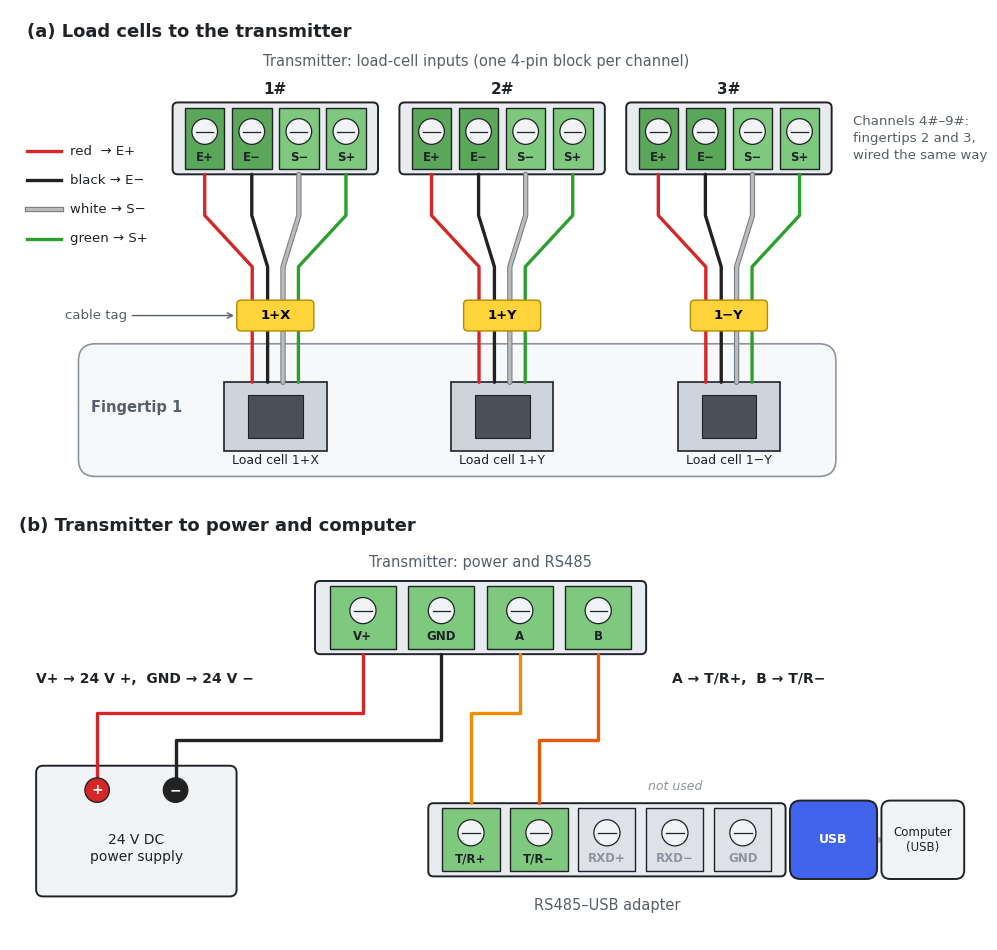
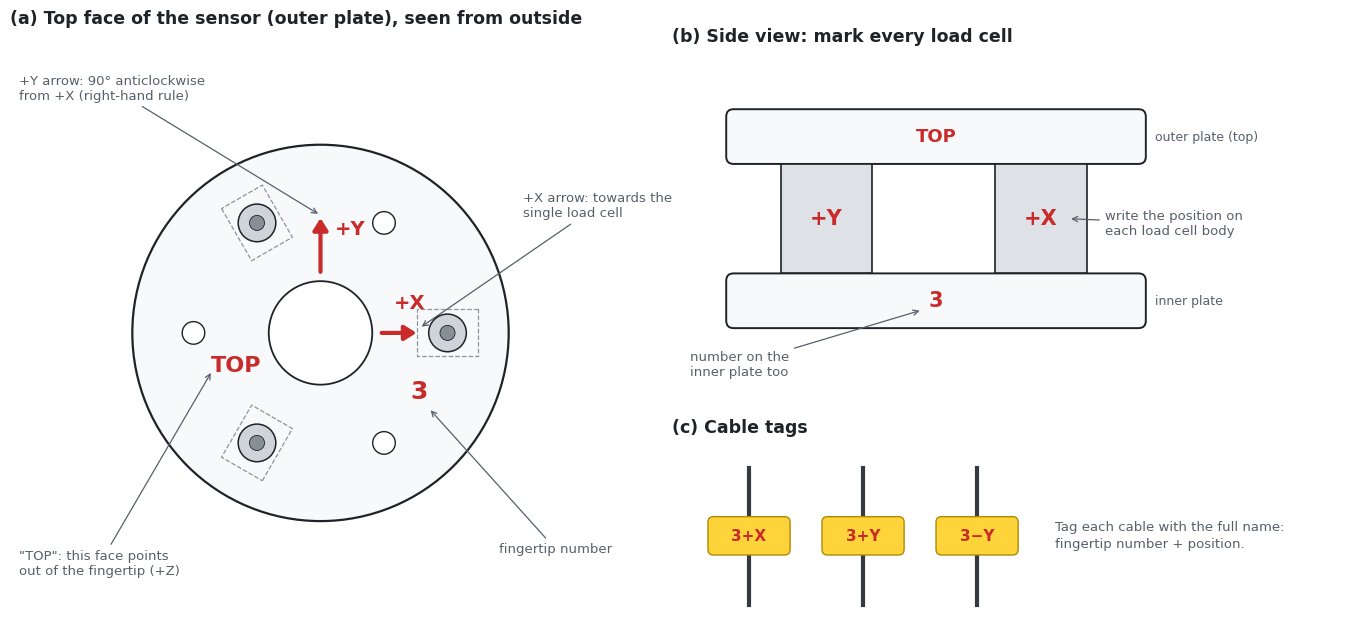
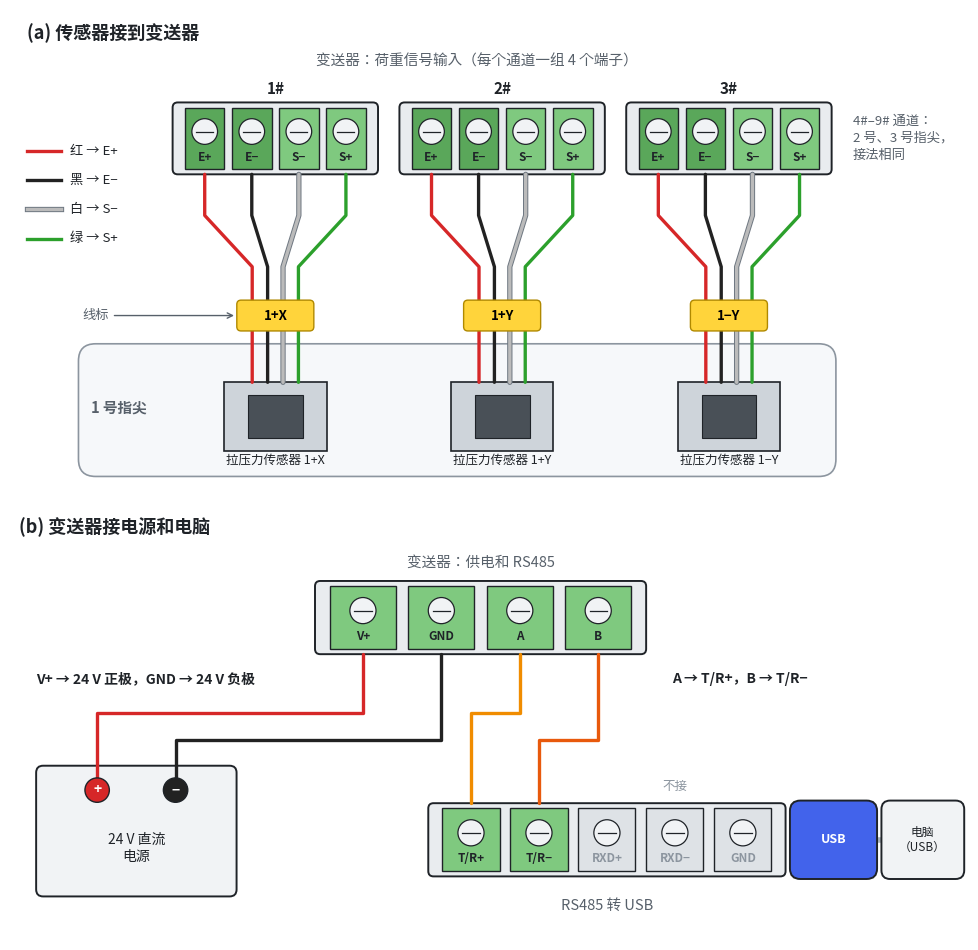
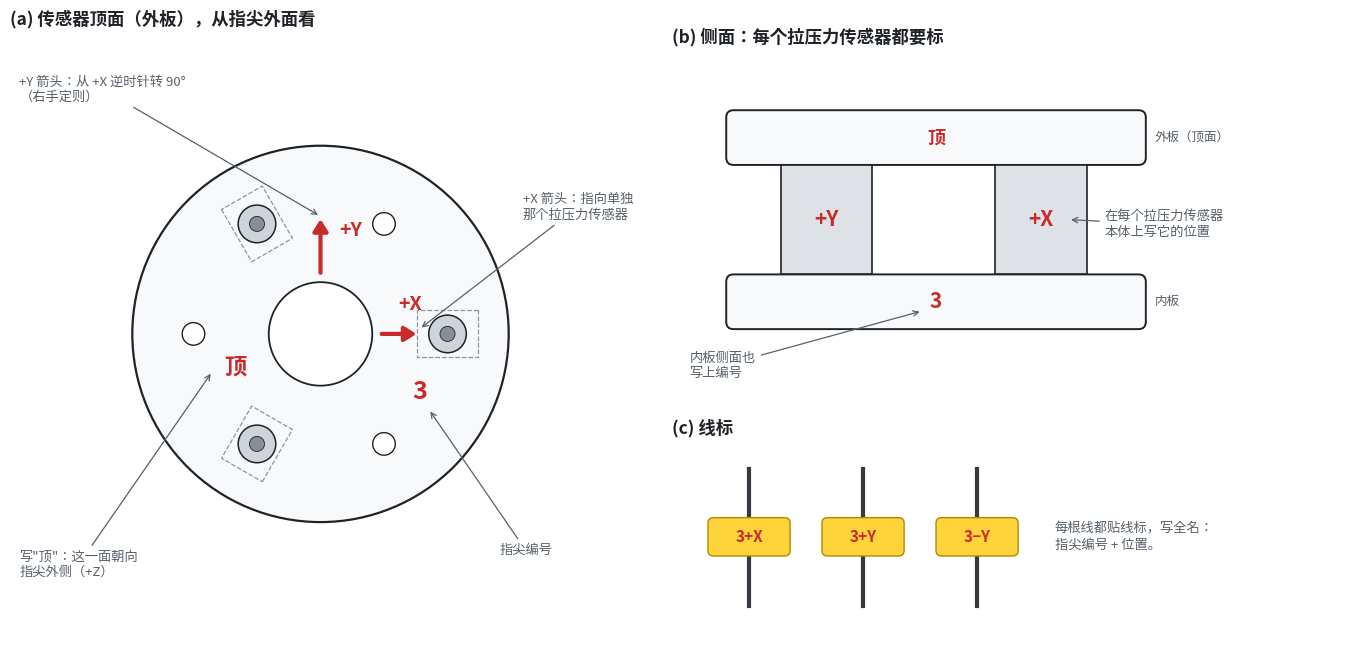

Source code (Python) for these figures, in order:
"""Schematic figures for the fingertip force sensor: wiring and labelling.

Usage: python sensor_wiring_figure.py <out_dir>   (e.g. hardware/img)
Writes sensor_wiring.png, sensor_wiring_zh.png, sensor_labels.png, sensor_labels_zh.png.
"""
import sys, os
import numpy as np
import matplotlib
matplotlib.use("Agg")
import matplotlib.pyplot as plt
from matplotlib.patches import FancyBboxPatch, Circle, Rectangle, FancyArrowPatch, Wedge

OUT = sys.argv[1] if len(sys.argv) > 1 else "."
from matplotlib import font_manager
font_manager.fontManager.addfont("/usr/share/fonts/opentype/noto/NotoSansCJK-Regular.ttc")
CJK = "Noto Sans CJK JP"

RED, BLACK, GREEN, WHITE = "#d62728", "#222222", "#2ca02c", "#bbbbbb"
TERM = "#7fc97f"; TERM_E = "#5aa75a"
INK, INK2, MUTED = "#1f2328", "#57606a", "#8c959f"
TAG = "#ffd43b"

T = {
 "en": dict(
   cell="Load cell", tip="Fingertip 1",
   inputs="Transmitter: load-cell inputs (one 4-pin block per channel)",
   more="Channels 4#–9#:\nfingertips 2 and 3,\nwired the same way",
   outputs="Transmitter: power and RS485",
   psu="24 V DC\npower supply", adapter="RS485–USB adapter", pc="Computer\n(USB)",
   unused="not used",
   legend=[(RED, "red  → E+"), (BLACK, "black → E−"), (WHITE, "white → S−"), (GREEN, "green → S+")],
   rs="A → T/R+,  B → T/R−", pw="V+ → 24 V +,  GND → 24 V −",
   title_a="(a) Load cells to the transmitter", title_b="(b) Transmitter to power and computer",
   tagnote="cable tag",
 ),
 "zh": dict(
   cell="拉压力传感器", tip="1 号指尖",
   inputs="变送器：荷重信号输入（每个通道一组 4 个端子）",
   more="4#–9# 通道：\n2 号、3 号指尖，\n接法相同",
   outputs="变送器：供电和 RS485",
   psu="24 V 直流\n电源", adapter="RS485 转 USB", pc="电脑\n（USB）",
   unused="不接",
   legend=[(RED, "红 → E+"), (BLACK, "黑 → E−"), (WHITE, "白 → S−"), (GREEN, "绿 → S+")],
   rs="A → T/R+，B → T/R−", pw="V+ → 24 V 正极，GND → 24 V 负极",
   title_a="(a) 传感器接到变送器", title_b="(b) 变送器接电源和电脑",
   tagnote="线标",
 ),
}


def box(ax, x, y, w, h, fc, ec=INK, r=0.08, lw=1.4, z=2):
    ax.add_patch(FancyBboxPatch((x, y), w, h, boxstyle=f"round,pad=0,rounding_size={r}",
                                fc=fc, ec=ec, lw=lw, zorder=z))


def terminal_strip(ax, x0, y, labels, pitch, fc_map=None, greyed=()):
    """Draw a row of screw terminals; return dict label -> (x, y_bottom)."""
    pos = {}
    w = pitch * len(labels)
    box(ax, x0 - 0.1, y - 0.42, w + 0.2, 0.84, "#e9ecef", r=0.06)
    for i, lab in enumerate(labels):
        cx = x0 + pitch * (i + 0.5)
        g = lab in greyed
        fc = "#dee2e6" if g else (fc_map(lab) if fc_map else TERM)
        ax.add_patch(Rectangle((cx - pitch * 0.42, y - 0.36), pitch * 0.84, 0.72, fc=fc, ec=INK, lw=1, zorder=3))
        ax.add_patch(Circle((cx, y + 0.08), 0.15, fc="#f1f3f5", ec=INK, lw=0.9, zorder=4))
        ax.plot([cx - 0.1, cx + 0.1], [y + 0.08, y + 0.08], color=INK, lw=0.9, zorder=5)
        ax.text(cx, y - 0.22, lab, ha="center", va="center", fontsize=8.5, zorder=5,
                color=MUTED if g else INK, fontweight="bold")
        pos[lab] = (cx, y - 0.42)
    return pos


def wire(ax, pts, color, lw=2.4):
    xs, ys = zip(*pts)
    if color == WHITE:
        ax.plot(xs, ys, color="#6e7781", lw=lw + 1.4, solid_capstyle="round", zorder=6)
    ax.plot(xs, ys, color=color, lw=lw, solid_capstyle="round", zorder=7)


def wiring(lang):
    t = T[lang]
    plt.rcParams["font.family"] = [CJK, "DejaVu Sans"] if lang == "zh" else ["DejaVu Sans"]
    fig, axs = plt.subplots(2, 1, figsize=(11, 9.6), gridspec_kw=dict(height_ratios=[1.1, 1]))
    # ---------- (a) load cells -> per-channel input blocks ----------
    ax = axs[0]
    ax.set_xlim(0, 11); ax.set_ylim(0, 5.6); ax.axis("off"); ax.set_aspect("equal")
    ax.text(0.1, 5.45, t["title_a"], fontsize=13, fontweight="bold", va="top", color=INK)
    order = ["E+", "E−", "S−", "S+"]
    cols = {"E+": RED, "E−": BLACK, "S−": WHITE, "S+": GREEN}
    pitch = 0.55
    cells = [("1+X", "1#"), ("1+Y", "2#"), ("1−Y", "3#")]
    xs = [1.9, 4.55, 7.2]
    ax.text(5.35, 4.95, t["inputs"], ha="center", fontsize=10.5, color=INK2)
    box(ax, 0.7, 0.15, 8.85, 1.55, "#f6f8fa", ec=MUTED, r=0.2, lw=1.2, z=1)
    ax.text(0.85, 0.95, t["tip"], fontsize=10.5, color=INK2, va="center", fontweight="bold")
    for (name, ch), x0 in zip(cells, xs):
        pos = terminal_strip(ax, x0, 4.1, order, pitch,
                             fc_map=lambda l: TERM_E if l.startswith("E") else TERM)
        ax.text(x0 + pitch * 2, 4.62, ch, ha="center", fontsize=11, fontweight="bold", color=INK)
        cx = x0 + pitch * 2
        ax.add_patch(Rectangle((cx - 0.6, 0.45), 1.2, 0.8, fc="#ced4da", ec=INK, lw=1.2, zorder=3))
        ax.add_patch(Rectangle((cx - 0.32, 0.6), 0.64, 0.5, fc="#495057", ec=INK, lw=0.8, zorder=4))
        ax.text(cx, 0.3, f"{t['cell']} {name}", ha="center", fontsize=9, color=INK)
        for j, lab in enumerate(order):
            sx = cx + (j - 1.5) * 0.18
            tx = pos[lab][0]
            wire(ax, [(sx, 1.25), (sx, 2.6), (tx, 3.2), pos[lab]], cols[lab])
        ax.add_patch(FancyBboxPatch((cx - 0.45, 1.85), 0.9, 0.36, boxstyle="round,pad=0,rounding_size=0.05",
                                    fc=TAG, ec="#b08900", lw=1, zorder=9))
        ax.text(cx, 2.03, name, ha="center", va="center", fontsize=9.5, fontweight="bold", zorder=10)
    ax.text(9.75, 4.1, t["more"], fontsize=9.5, color=INK2, va="center", linespacing=1.4)
    ax.annotate(t["tagnote"], xy=(xs[0] + pitch * 2 - 0.45, 2.03), xytext=(0.9, 2.03), fontsize=9.5, color=INK2,
                arrowprops=dict(arrowstyle="->", color=INK2, lw=1), ha="center", va="center")
    for i, (c, lab) in enumerate(t["legend"]):
        yy = 3.95 - i * 0.34
        if c == WHITE:
            ax.plot([0.1, 0.5], [yy, yy], color="#6e7781", lw=3.8)
        ax.plot([0.1, 0.5], [yy, yy], color=c, lw=2.4)
        ax.text(0.6, yy, lab, va="center", fontsize=9.5, color=INK)

    # ---------- (b) V+/GND/A/B -> PSU + adapter ----------
    ax = axs[1]
    ax.set_xlim(0, 11); ax.set_ylim(0, 5.0); ax.axis("off"); ax.set_aspect("equal")
    ax.text(0.1, 4.85, t["title_b"], fontsize=13, fontweight="bold", va="top", color=INK)
    p2 = 0.9; ox = 3.6
    po = terminal_strip(ax, ox, 3.7, ["V+", "GND", "A", "B"], p2)
    ax.text(ox + p2 * 2, 4.28, t["outputs"], ha="center", fontsize=10.5, color=INK2)
    box(ax, 0.3, 0.5, 2.3, 1.5, "#f1f3f5")
    ax.text(1.45, 1.05, t["psu"], ha="center", va="center", fontsize=10, color=INK, linespacing=1.3)
    for lab, xx, c in [("+", 1.0, RED), ("−", 1.9, BLACK)]:
        ax.add_patch(Circle((xx, 1.72), 0.14, fc=c, ec=INK, zorder=8))
        ax.text(xx, 1.72, lab, ha="center", va="center", color="white", fontsize=10, fontweight="bold", zorder=9)
    wire(ax, [(1.0, 1.86), (1.0, 2.6), (po["V+"][0], 2.6), po["V+"]], RED)
    wire(ax, [(1.9, 1.86), (1.9, 2.3), (po["GND"][0], 2.3), po["GND"]], BLACK)
    ax.text(0.3, 2.95, t["pw"], fontsize=10, fontweight="bold", color=INK)
    ax_x = 4.9
    pa = terminal_strip(ax, ax_x, 1.15, ["T/R+", "T/R−", "RXD+", "RXD−", "GND"], 0.78,
                        greyed=("RXD+", "RXD−", "GND"))
    box(ax, ax_x + 0.78 * 5 + 0.15, 0.7, 1.0, 0.9, "#4263eb", ec=INK, r=0.12)
    ax.text(ax_x + 0.78 * 5 + 0.65, 1.15, "USB", ha="center", va="center", color="white", fontsize=9, fontweight="bold")
    ax.text(ax_x + 0.78 * 2.5, 0.35, t["adapter"], ha="center", fontsize=10.5, color=INK2)
    ax.text(ax_x + 0.78 * 3.5, 1.72, t["unused"], ha="center", fontsize=9, color=MUTED, style="italic")
    top = lambda p: (p[0], p[1] + 0.84)
    wire(ax, [po["A"], (po["A"][0], 2.6), (pa["T/R+"][0], 2.6), top(pa["T/R+"])], "#f08c00")
    wire(ax, [po["B"], (po["B"][0], 2.3), (pa["T/R−"][0], 2.3), top(pa["T/R−"])], "#e8590c")
    ax.text(7.6, 2.95, t["rs"], fontsize=10, fontweight="bold", color=INK)
    ux = ax_x + 0.78 * 5 + 1.15
    ax.plot([ux, 10.0], [1.15, 1.15], color="#adb5bd", lw=4, solid_capstyle="round", zorder=1)
    box(ax, 10.0, 0.7, 0.95, 0.9, "#f1f3f5", r=0.1)
    ax.text(10.47, 1.15, t["pc"], ha="center", va="center", fontsize=8.5, color=INK, linespacing=1.2)
    fig.tight_layout()
    name = "sensor_wiring" + ("_zh" if lang == "zh" else "") + ".png"
    fig.savefig(os.path.join(OUT, name), dpi=160, facecolor="white")
    plt.close(fig)


MARK = "#c92a2a"   # marker-pen red

L = {
 "en": dict(
   title_a="(a) Top face of the sensor (outer plate), seen from outside",
   title_b="(b) Side view: mark every load cell",
   title_c="(c) Cable tags",
   top="TOP", num="3", numnote="fingertip number",
   topnote="\"TOP\": this face points\nout of the fingertip (+Z)",
   xnote="+X arrow: towards the\nsingle load cell", ynote="+Y arrow: 90° anticlockwise\nfrom +X (right-hand rule)",
   cellnote="write the position on\neach load cell body",
   outer="outer plate (top)", inner="inner plate",
   tagtext="Tag each cable with the full name:\nfingertip number + position.",
   numside="number on the\ninner plate too",
 ),
 "zh": dict(
   title_a="(a) 传感器顶面（外板），从指尖外面看",
   title_b="(b) 侧面：每个拉压力传感器都要标",
   title_c="(c) 线标",
   top="顶", num="3", numnote="指尖编号",
   topnote="写\"顶\"：这一面朝向\n指尖外侧（+Z）",
   xnote="+X 箭头：指向单独\n那个拉压力传感器", ynote="+Y 箭头：从 +X 逆时针转 90°\n（右手定则）",
   cellnote="在每个拉压力传感器\n本体上写它的位置",
   outer="外板（顶面）", inner="内板",
   tagtext="每根线都贴线标，写全名：\n指尖编号 + 位置。",
   numside="内板侧面也\n写上编号",
 ),
}


def hand(ax, x, y, s, size=15, rot=0, **kw):
    ax.text(x, y, s, color=MARK, fontsize=size, fontweight="bold", rotation=rot,
            ha="center", va="center", zorder=12, **kw)


def marker_arrow(ax, p0, p1, lw=3):
    ax.add_patch(FancyArrowPatch(p0, p1, arrowstyle="-|>,head_length=0.35,head_width=0.22",
                                 color=MARK, lw=lw, zorder=11, mutation_scale=20))


def labels(lang):
    t = L[lang]
    plt.rcParams["font.family"] = [CJK, "DejaVu Sans"] if lang == "zh" else ["DejaVu Sans"]
    fig = plt.figure(figsize=(13.5, 6.6))
    # ---------- (a) top view ----------
    ax = fig.add_axes([0.0, 0.0, 0.46, 0.93])
    ax.set_xlim(-3.3, 3.3); ax.set_ylim(-3.2, 3.2); ax.set_aspect("equal"); ax.axis("off")
    ax.set_title(t["title_a"], fontsize=12.5, fontweight="bold", color=INK, loc="left")
    R = 2.0
    ax.add_patch(Circle((0, 0), R, fc="#f8f9fa", ec=INK, lw=1.6, zorder=2))
    ax.add_patch(Circle((0, 0), 0.55, fc="white", ec=INK, lw=1.3, zorder=3))
    names = {0: "+X", 120: "+Y", 240: "−Y"}
    for ang in (0, 120, 240):
        a = np.radians(ang); r = 1.35
        ax.add_patch(Circle((r * np.cos(a), r * np.sin(a)), 0.2, fc="#ced4da", ec=INK, lw=1.1, zorder=4))
        ax.add_patch(Circle((r * np.cos(a), r * np.sin(a)), 0.08, fc="#868e96", ec=INK, lw=0.6, zorder=5))
        b = np.radians(ang + 60)
        ax.add_patch(Circle((r * np.cos(b), r * np.sin(b)), 0.12, fc="white", ec=INK, lw=1, zorder=4))
        # dashed outline of the load cell underneath
        c = np.array([r * np.cos(a), r * np.sin(a)])
        d = np.array([np.cos(a), np.sin(a)]); e = np.array([-d[1], d[0]])
        corners = [c + 0.32 * d + 0.25 * e, c - 0.32 * d + 0.25 * e, c - 0.32 * d - 0.25 * e, c + 0.32 * d - 0.25 * e, c + 0.32 * d + 0.25 * e]
        ax.plot(*zip(*corners), ls="--", color=MUTED, lw=0.9, zorder=3)
    # marker marks
    marker_arrow(ax, (0.62, 0), (1.05, 0))
    hand(ax, 0.95, 0.32, "+X", 14)
    marker_arrow(ax, (0, 0.62), (0, 1.25))
    hand(ax, 0.32, 1.1, "+Y", 14)
    hand(ax, -0.9, -0.35, t["top"], 16)
    hand(ax, 1.05, -0.62, t["num"], 18)
    # notes
    kw = dict(fontsize=9.5, color=INK2, arrowprops=dict(arrowstyle="->", color=INK2, lw=0.9), va="center")
    ax.annotate(t["xnote"], xy=(1.05, 0.05), xytext=(2.15, 1.35), ha="left", **kw)
    ax.annotate(t["ynote"], xy=(0.0, 1.25), xytext=(-3.2, 2.6), ha="left", **kw)
    ax.annotate(t["topnote"], xy=(-1.15, -0.4), xytext=(-3.2, -2.45), ha="left", **kw)
    ax.annotate(t["numnote"], xy=(1.15, -0.8), xytext=(1.9, -2.3), ha="left", **kw)
    # ---------- (b) side view ----------
    ax = fig.add_axes([0.49, 0.36, 0.5, 0.57])
    ax.set_xlim(0, 7.4); ax.set_ylim(0, 3.6); ax.set_aspect("equal"); ax.axis("off")
    ax.set_title(t["title_b"], fontsize=12.5, fontweight="bold", color=INK, loc="left")
    box(ax, 0.6, 2.35, 4.6, 0.6, "#f8f9fa", r=0.08)
    box(ax, 0.6, 0.55, 4.6, 0.6, "#f8f9fa", r=0.08)
    ax.text(5.3, 2.65, t["outer"], fontsize=9, color=INK2, va="center")
    ax.text(5.3, 0.85, t["inner"], fontsize=9, color=INK2, va="center")
    for x, nm in [(1.2, "+Y"), (3.55, "+X")]:
        ax.add_patch(Rectangle((x, 1.15), 1.0, 1.2, fc="#dee2e6", ec=INK, lw=1.2, zorder=3))
        hand(ax, x + 0.5, 1.75, nm, 15)
    hand(ax, 2.9, 2.65, t["top"], 13)
    hand(ax, 2.9, 0.85, t["num"], 15)
    kw2 = dict(fontsize=9.5, color=INK2, arrowprops=dict(arrowstyle="->", color=INK2, lw=0.9), va="center")
    ax.annotate(t["cellnote"], xy=(4.35, 1.75), xytext=(4.75, 1.7), ha="left", **kw2)
    ax.annotate(t["numside"], xy=(2.75, 0.75), xytext=(0.2, 0.15), ha="left", **kw2)

    # ---------- (c) cable tags ----------
    ax = fig.add_axes([0.49, 0.02, 0.5, 0.3])
    ax.set_xlim(0, 7.4); ax.set_ylim(0, 1.9); ax.set_aspect("equal"); ax.axis("off")
    ax.set_title(t["title_c"], fontsize=12.5, fontweight="bold", color=INK, loc="left")
    for i, nm in enumerate(["3+X", "3+Y", "3−Y"]):
        x = 0.4 + i * 1.25
        ax.plot([x + 0.45, x + 0.45], [0.1, 1.6], color="#343a40", lw=3, zorder=1)
        ax.add_patch(FancyBboxPatch((x, 0.65), 0.9, 0.42, boxstyle="round,pad=0,rounding_size=0.06",
                                    fc=TAG, ec="#b08900", lw=1, zorder=3))
        ax.text(x + 0.45, 0.86, nm, ha="center", va="center", fontsize=11, fontweight="bold", color=MARK, zorder=4)
    ax.text(4.2, 0.86, t["tagtext"], fontsize=9.5, color=INK2, va="center", linespacing=1.4)
    name = "sensor_labels" + ("_zh" if lang == "zh" else "") + ".png"
    fig.savefig(os.path.join(OUT, name), dpi=160, facecolor="white")
    plt.close(fig)


if __name__ == "__main__":
    for lg in ("en", "zh"):
        wiring(lg)
        labels(lg)
